Photos from the image-classification dataset "dataset" in the GitHub repository burger1473/Ejercicios2022_VisionArtificial. Its 2 classes are: manzana, naranja.

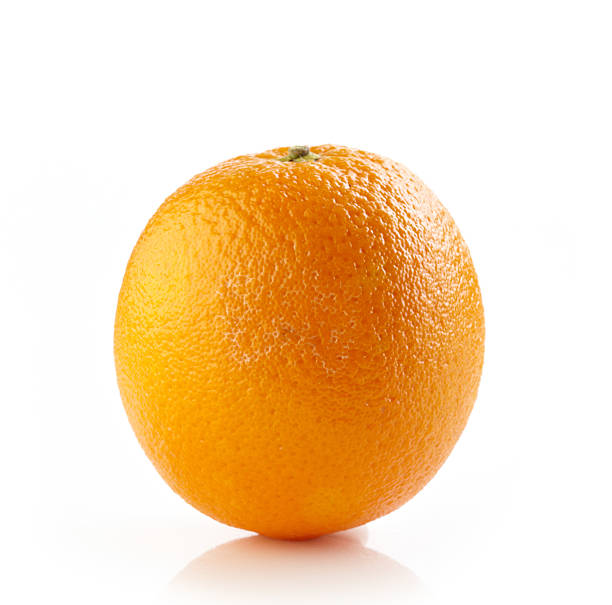
Label: naranja

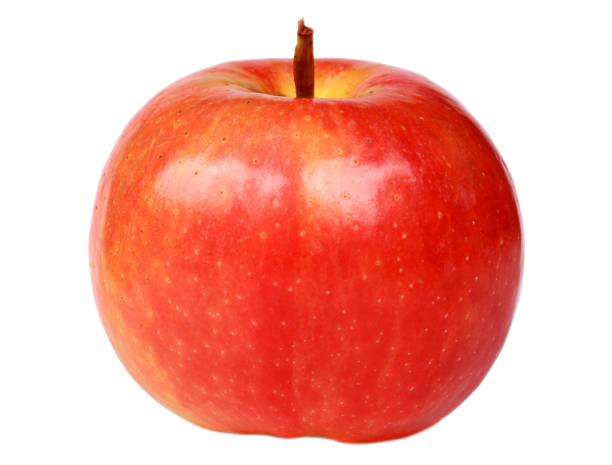
Label: manzana

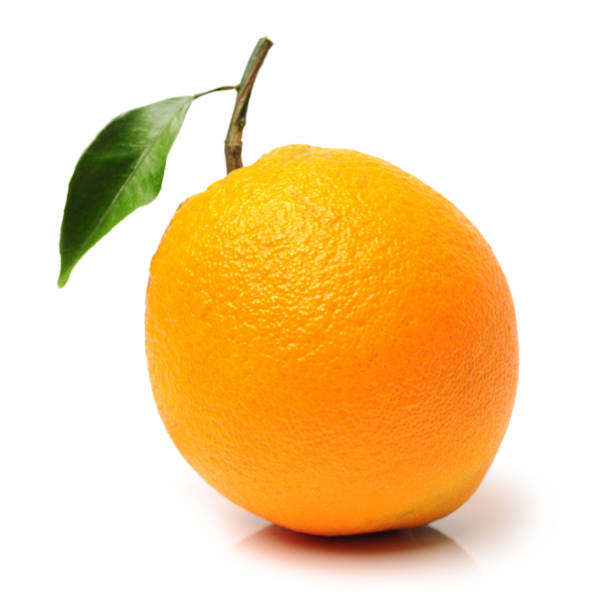
Label: naranja

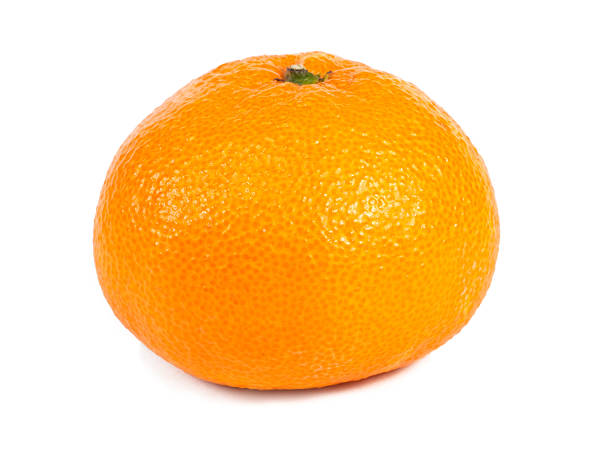
Label: naranja

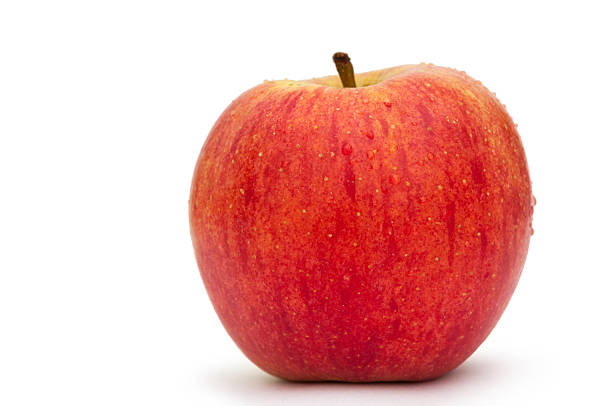
Label: manzana

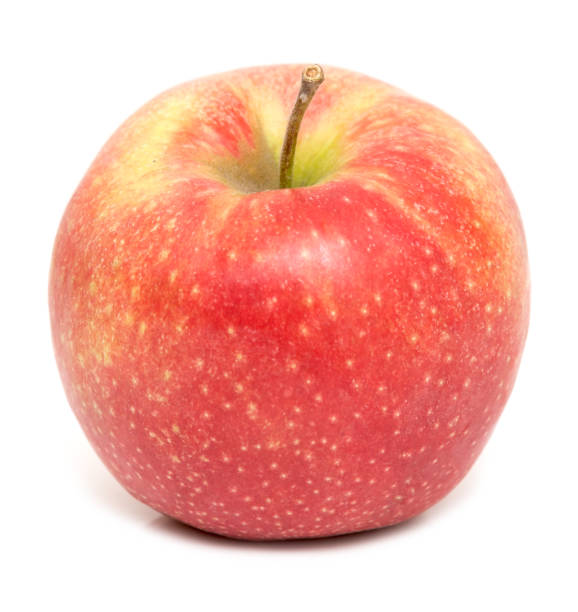
Label: manzana
